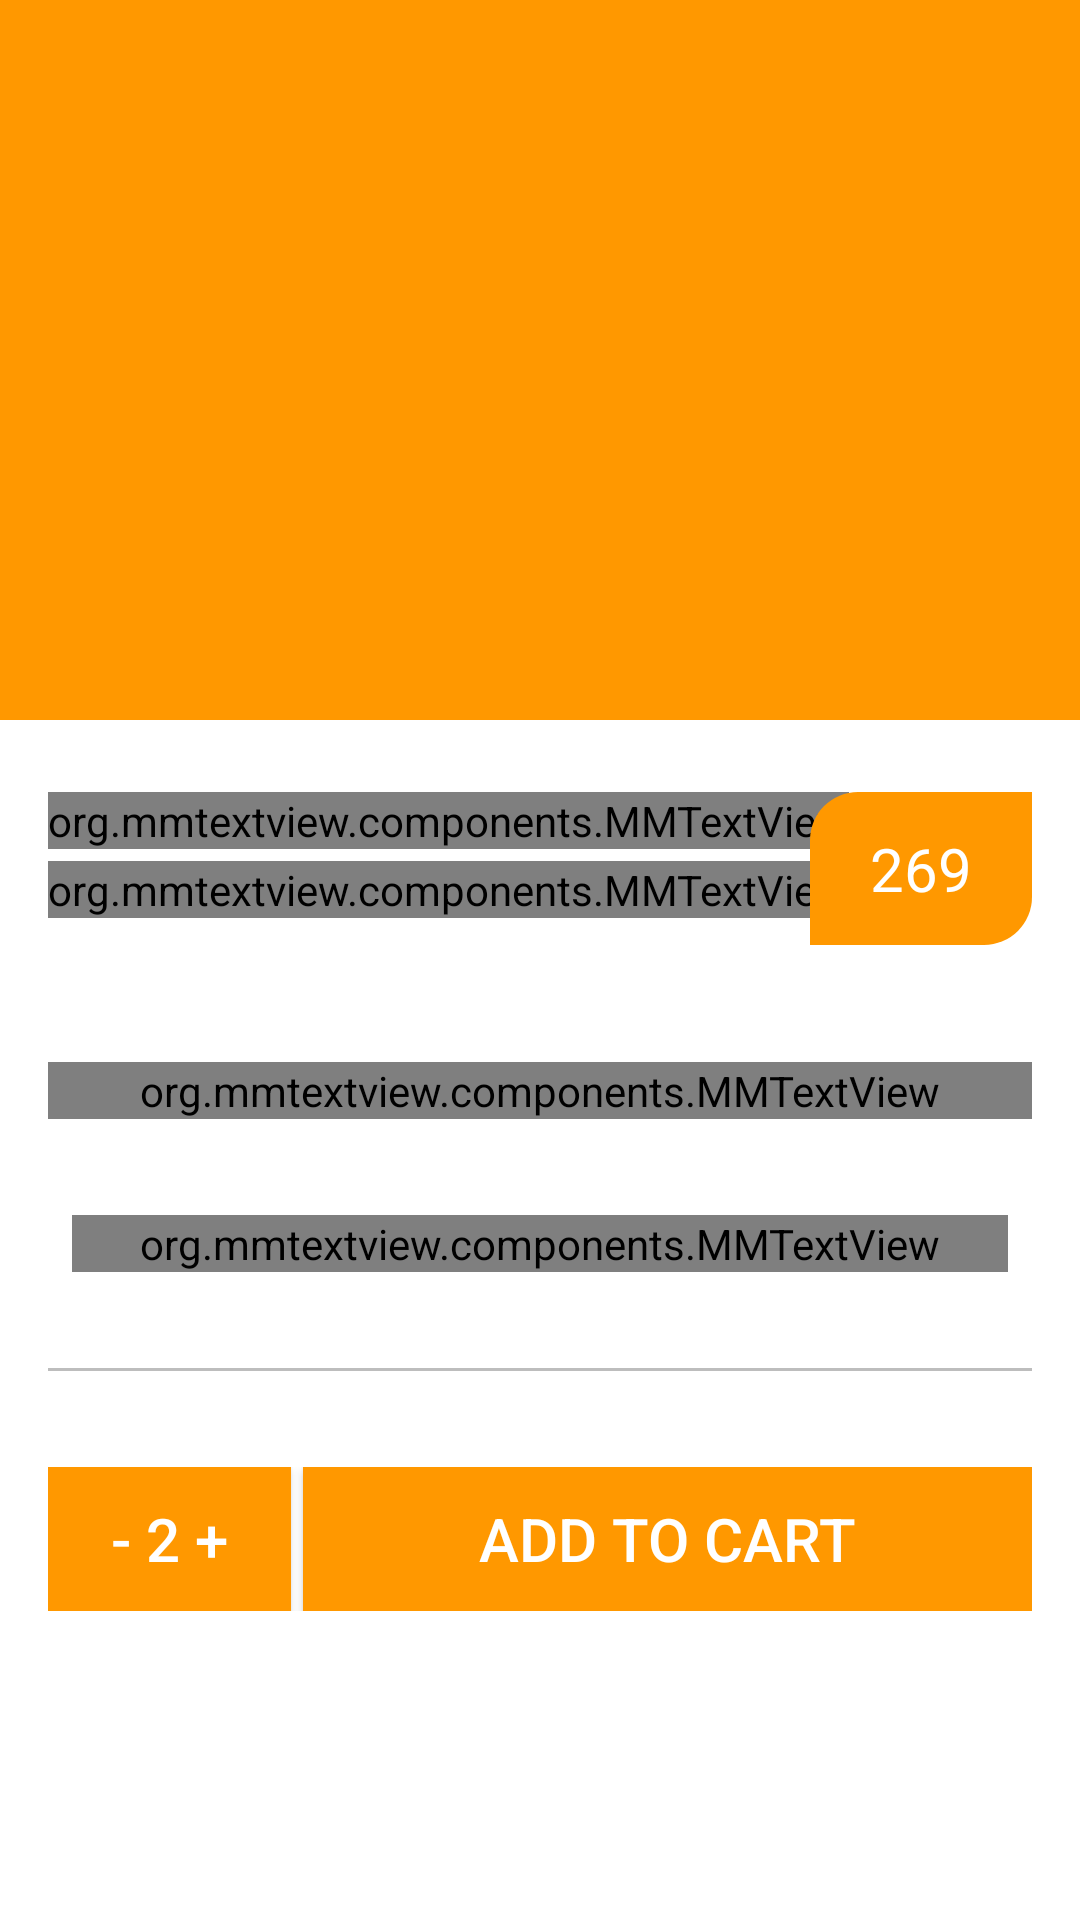

Reconstruct the res/layout file that produces this screen, plus the resources it refers to.
<!-- AndroidManifest.xml: activity theme AppTheme.NoActionBar -->
<!-- res/layout/activity_restaurant_details.xml -->
<?xml version="1.0" encoding="utf-8"?>
<android.support.design.widget.CoordinatorLayout xmlns:android="http://schemas.android.com/apk/res/android"
    xmlns:app="http://schemas.android.com/apk/res-auto"
    xmlns:tools="http://schemas.android.com/tools"
    android:layout_width="match_parent"
    android:layout_height="match_parent"
    android:fitsSystemWindows="true"
    android:background="@color/secondaryLightColor"
    tools:context=".activities.RestaurantDetailsActivity">

    <android.support.design.widget.AppBarLayout
        android:id="@+id/appbar"
        android:layout_width="match_parent"
        android:layout_height="wrap_content"
        android:fitsSystemWindows="true">

        <android.support.design.widget.CollapsingToolbarLayout
            android:layout_width="match_parent"
            android:layout_height="240dp"
            app:contentScrim="@color/primary"
            app:layout_scrollFlags="scroll|exitUntilCollapsed">

            <ImageView
                android:id="@+id/iv_details_image"
                android:layout_width="match_parent"
                android:layout_height="match_parent"
                android:fitsSystemWindows="true"
                android:scaleType="centerCrop"
                android:src="@drawable/food_2"
                />


            <android.support.v7.widget.Toolbar
                android:id="@+id/toolbar"
                android:layout_width="match_parent"
                android:layout_height="?attr/actionBarSize"
                app:layout_collapseMode="pin" />

        </android.support.design.widget.CollapsingToolbarLayout>

    </android.support.design.widget.AppBarLayout>

    <android.support.v4.widget.NestedScrollView
        android:layout_width="match_parent"
        android:layout_height="wrap_content"
        app:layout_behavior="@string/appbar_scrolling_view_behavior">
        <RelativeLayout
            android:layout_width="match_parent"
            android:layout_height="wrap_content"
            android:layout_margin="@dimen/margin_medium_2">

            <org.mmtextview.components.MMTextView
                android:id="@+id/tv_title"
                android:layout_width="wrap_content"
                android:layout_height="wrap_content"
                tools:text="White sauce pasta"
                android:textSize="@dimen/text_heading_1x"
                android:textColor="@color/secondaryTextColor"
                android:lineSpacingMultiplier="1.5"
                android:layout_marginTop="@dimen/margin_medium"/>

            <org.mmtextview.components.MMTextView
                android:id="@+id/tv_subtitle"
                android:layout_width="wrap_content"
                android:layout_height="wrap_content"
                android:layout_marginTop="@dimen/margin_small"
                tools:text="With Vegetable"
                android:textSize="@dimen/text_regular_3x"
                android:textColor="@color/secondaryTextColor"
                android:layout_below="@id/tv_title"
                />
            <TextView
                android:id="@+id/tv_cost"
                android:layout_width="wrap_content"
                android:layout_height="wrap_content"
                android:layout_alignParentEnd="true"
                android:text="269"
                android:textSize="@dimen/text_regular_3x"
                android:textColor="@color/primaryTextColor"
                android:background="@drawable/round_rectangle"
                android:paddingVertical="@dimen/margin_card_medium_2"
                android:paddingHorizontal="@dimen/margin_medium_3"
                android:layout_marginTop="@dimen/margin_medium"/>

            <org.mmtextview.components.MMTextView
                android:id="@+id/tv_description"
                android:layout_width="match_parent"
                android:layout_height="wrap_content"
                android:layout_below="@id/tv_subtitle"
                android:layout_marginTop="@dimen/margin_xxlarge"
                tools:text="Lorem ipsum dolor sit amet consectetur adipiscing edit. Etiam id sem risus. Mauris imperdiet varius eros. Morbi at faucibus dolor, in tristique tortor"
                android:lineSpacingMultiplier="1.3"
                android:textColor="@color/secondary_text"/>

            <org.mmtextview.components.MMTextView
                android:id="@+id/tv_note"
                android:layout_width="match_parent"
                android:layout_height="wrap_content"
                tools:text="Add a note (extra sauce, no onion, etc.)"
                android:layout_below="@id/tv_description"
                android:layout_marginTop="@dimen/margin_xlarge"
                android:textSize="@dimen/text_regular_2x"
                android:layout_marginHorizontal="@dimen/margin_medium"
                android:textColor="@color/secondary_text"/>

            <View
                android:id="@+id/divider"
                android:layout_width="match_parent"
                android:layout_height="1dp"
                android:background="@color/divider"
                android:layout_below="@+id/tv_note"
                android:layout_marginVertical="@dimen/margin_xlarge"
                />

            <LinearLayout
                android:layout_width="match_parent"
                android:layout_height="wrap_content"
                android:orientation="horizontal"
                android:layout_below="@+id/divider"
                >
                <Button
                    android:layout_width="0dp"
                    android:layout_weight="1"
                    android:layout_height="wrap_content"
                    android:background="@color/primary"
                    android:textColor="@color/primaryTextColor"
                    android:text="- 2 +"
                    android:textSize="@dimen/text_regular_3x"
                    android:layout_marginEnd="@dimen/margin_small"/>
                <Button
                    android:layout_width="0dp"
                    android:layout_weight="3"
                    android:layout_height="wrap_content"
                    android:background="@color/primary"
                    android:textColor="@color/primaryTextColor"
                    android:text="ADD TO CART"
                    android:textSize="@dimen/text_regular_3x"/>
            </LinearLayout>
        </RelativeLayout>
    </android.support.v4.widget.NestedScrollView>




</android.support.design.widget.CoordinatorLayout>
<!-- resources referenced by this layout -->
<resources>
  <color name="divider">#BDBDBD</color>
  <color name="primary">#FF9800</color>
  <color name="primaryTextColor">#ffffff</color>
  <color name="secondaryLightColor">#ffffff</color>
  <color name="secondaryTextColor">#000000</color>
  <color name="secondary_text">#757575</color>
  <dimen name="margin_card_medium_2">12dp</dimen>
  <dimen name="margin_medium">8dp</dimen>
  <dimen name="margin_medium_2">16dp</dimen>
  <dimen name="margin_medium_3">20dp</dimen>
  <dimen name="margin_small">4dp</dimen>
  <dimen name="margin_xlarge">32dp</dimen>
  <dimen name="margin_xxlarge">48dp</dimen>
  <dimen name="text_heading_1x">24sp</dimen>
  <dimen name="text_regular_2x">16sp</dimen>
  <dimen name="text_regular_3x">20sp</dimen>
  <!-- drawable round_rectangle (drawable) -->
  <?xml version="1.0" encoding="utf-8"?>
  <shape xmlns:android="http://schemas.android.com/apk/res/android"
      android:shape="rectangle">
      <stroke
          android:width="0dp"
          android:color="@color/primaryDarkColor"/>
  
      <solid
          android:color="@color/primary"/>
  
      // Reduce the corner radius value
      <corners android:bottomRightRadius="16dp"
          android:topLeftRadius="16dp" />
  
      <size android:height="40dp"
          android:width="40dp"/>
  
      
  
  </shape>
  <style name="AppTheme.NoActionBar">
          <item name="windowActionBar">false</item>
          <item name="windowNoTitle">true</item>
      </style>
  <color name="primaryDarkColor">#c43c00</color>
</resources>
